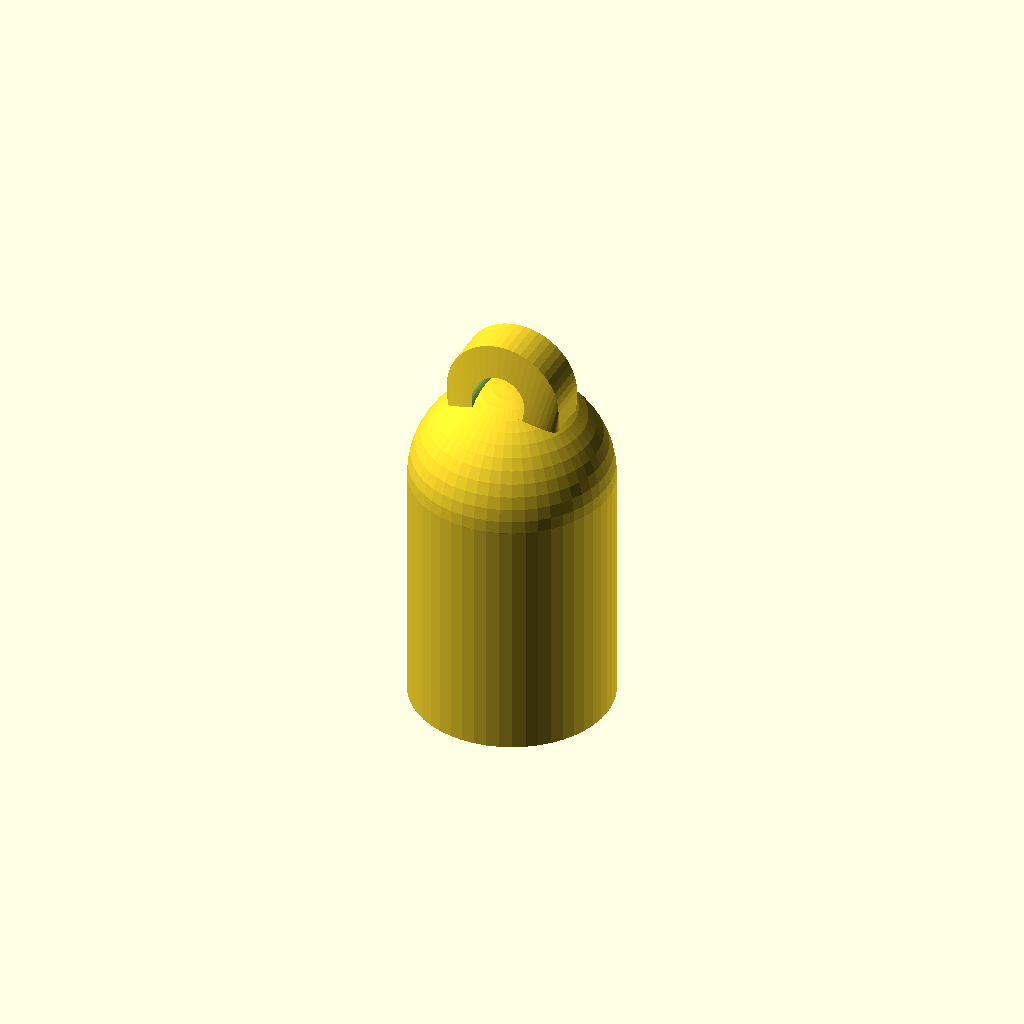
Cell 1 — every parameter at its default value.
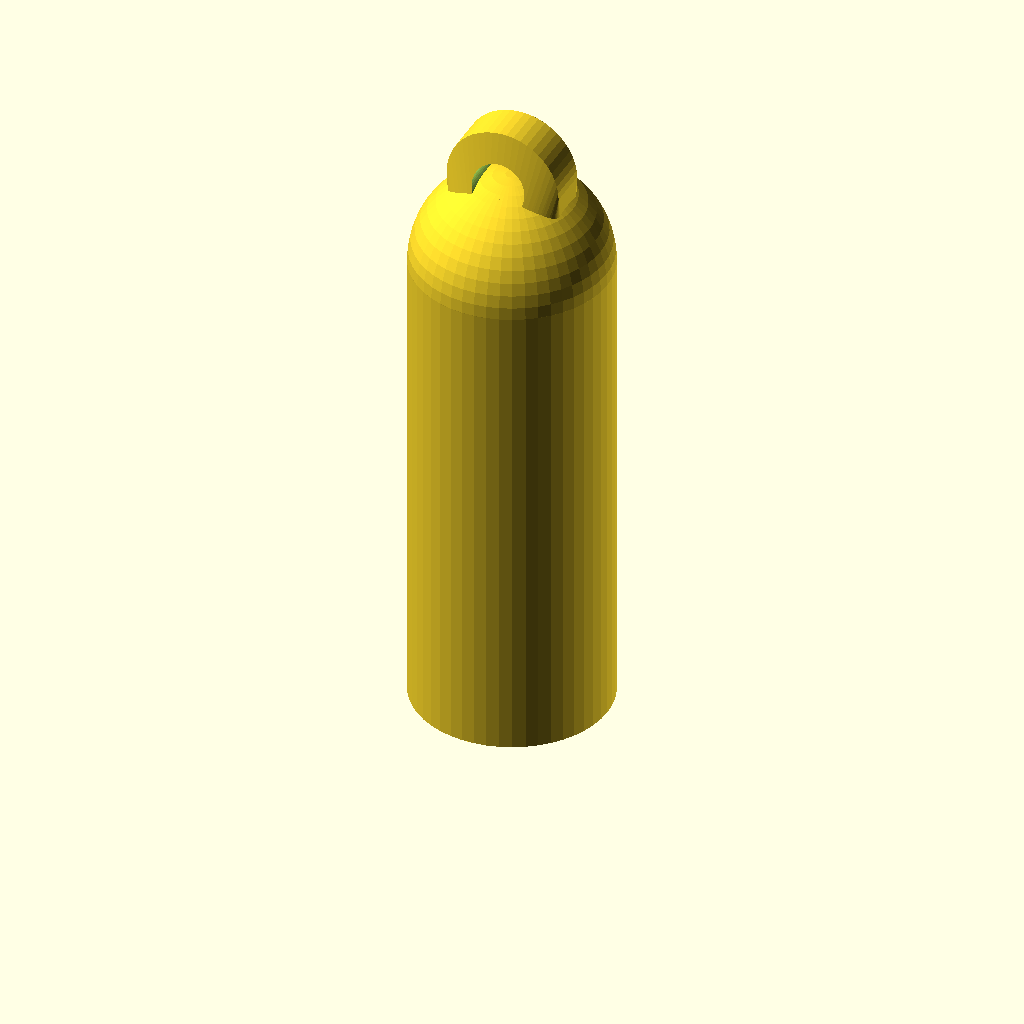
Cell 2 — PORT_LENGTH set to 36, the other parameters unchanged.
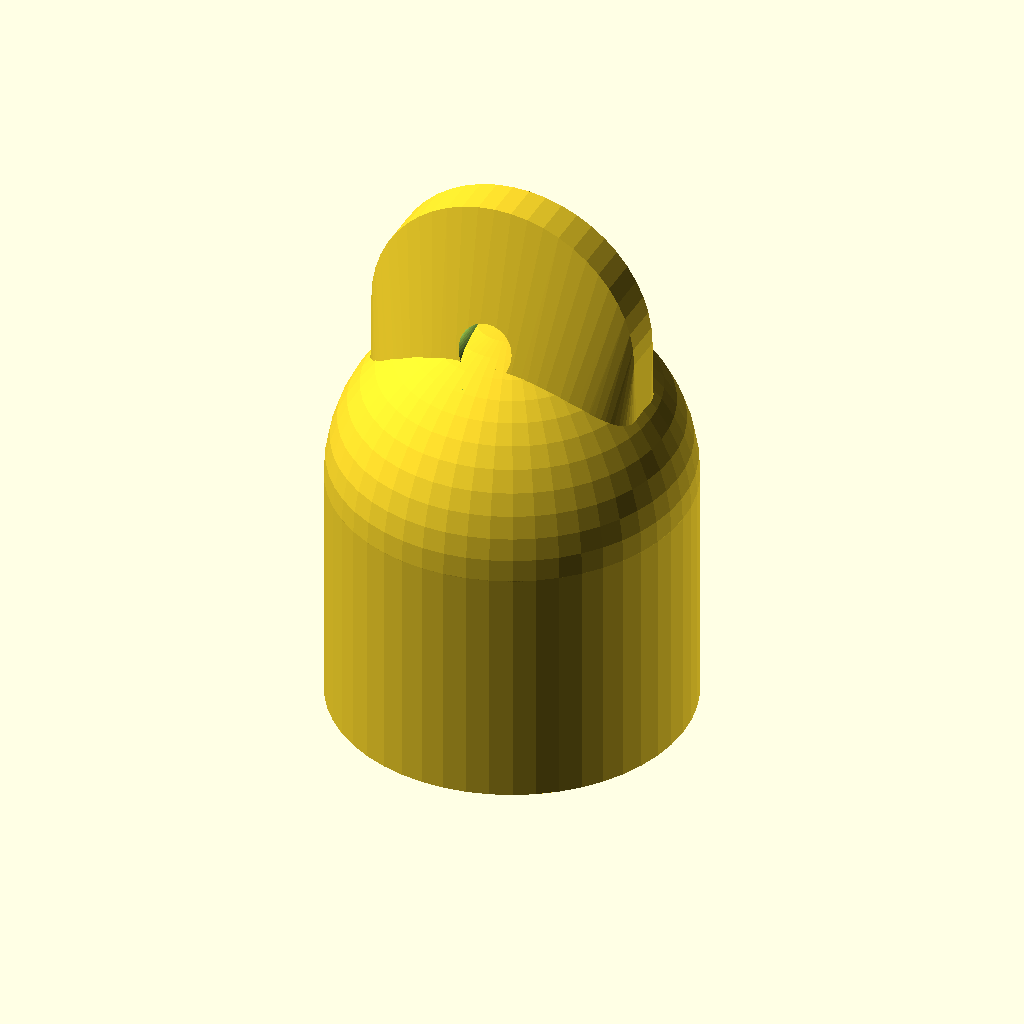
Cell 3: the same model with PORT_DIA = 23.
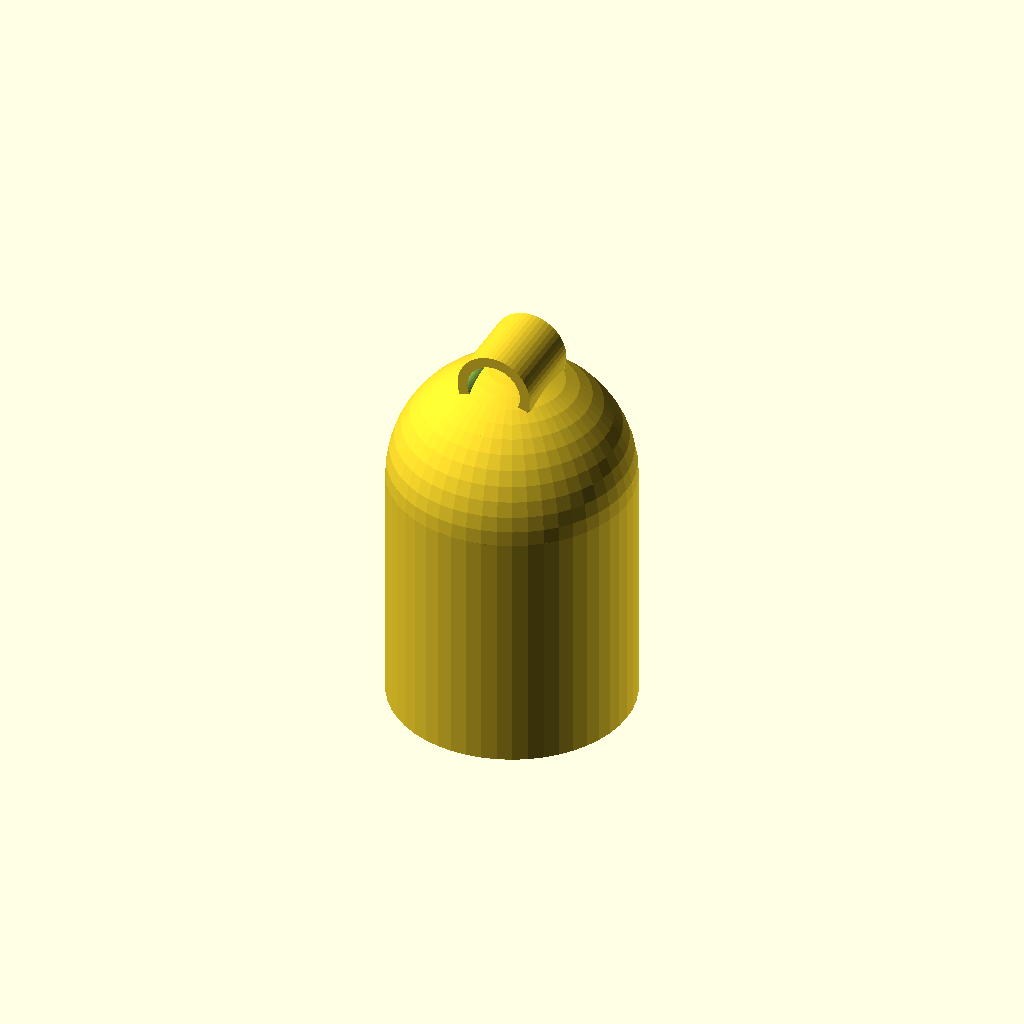
Cell 4 — WALL_THICKNESS set to 3, the other parameters unchanged.
All cells are drawn from one camera (rotation 55°, 0°, 25°, orthographic, colour scheme Cornfield), so only the parameter changes between them.
Source of the model, tool-parts/hydration-tube-cap.scad:
PORT_LENGTH = 18;
PORT_DIA = 11.5;

WALL_THICKNESS = 1.5;
CAP_DIA = PORT_DIA + 2 * WALL_THICKNESS;
CAP_LENGTH = PORT_LENGTH + CAP_DIA/2;

TOP_DIA = PORT_DIA - 2 * WALL_THICKNESS;
TOP_THICKNESS = 2 * WALL_THICKNESS;
TOP_HOLE_DIA = 4;

$fn = 50;

module port() {
  cylinder(d = PORT_DIA, h = PORT_LENGTH);
}

module top() {
  difference() {
    hull() {
      rotate([90, 0, 0])
      cylinder(d = TOP_DIA, h = TOP_THICKNESS, center = true);
      translate([0, 0, -TOP_DIA])
      sphere(d = TOP_DIA);
    }
    rotate([90, 0, 0])
    cylinder(d = TOP_HOLE_DIA, h = CAP_DIA, center = true);
  }
}

module cap() {
  difference() {
    union() {
      cylinder(d = CAP_DIA, h = CAP_LENGTH - CAP_DIA/2);
      translate([0, 0, CAP_LENGTH - CAP_DIA/2])
      sphere(d = CAP_DIA);
      translate([0, 0, CAP_LENGTH])
      top();
    }
    port();
  }
}

cap();
Customizer parameters (derived from the source; name, type, default, range or options):
PORT_LENGTH: number, default 18
PORT_DIA: number, default 11.5
WALL_THICKNESS: number, default 1.5
TOP_HOLE_DIA: number, default 4
